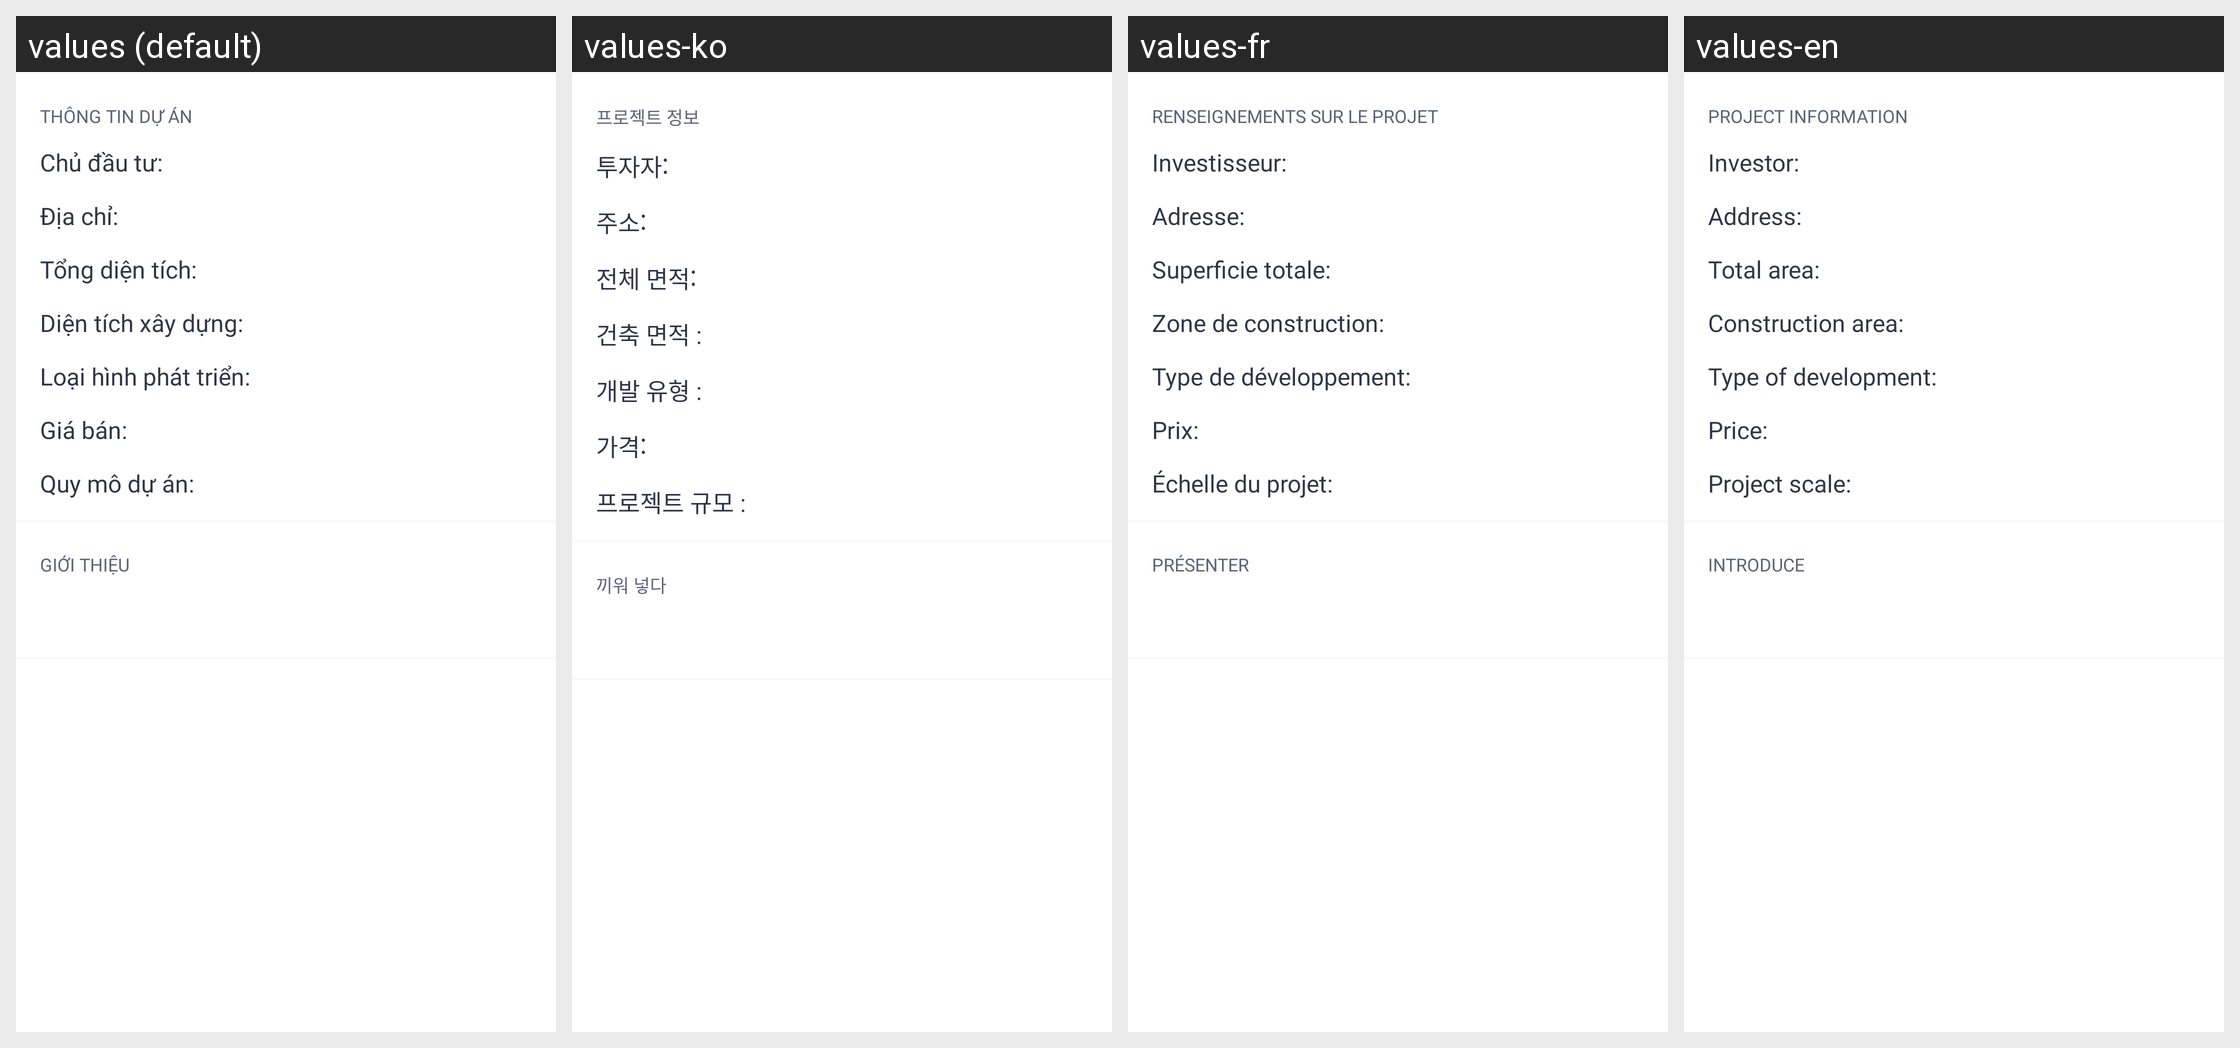

Strings drawn on this Android screen and how each of the app's shown locales translates them:
Android screen res/layout/fragment_project_detail.xml rendered under 4 locales, left to right: values (default), values-ko, values-fr, values-en. Device: Nexus 5 (rendered at 1080×1920; each locale shown at half size, 540×960, under a caption strip naming it); theme AppTheme.
Strings drawn on this screen, with the default value and each locale's value (text and hints the layout hard-codes, and strings that could not be matched under every locale, appear in the picture but are not listed):

text_info_project
  values: Thông tin dự án
  values-ko: 프로젝트 정보
  values-fr: Renseignements sur le projet
  values-en: Project information 

text_field_project_investor
  values: Chủ đầu tư:
  values-ko: 투자자:
  values-fr: Investisseur:
  values-en: Investor:

address_
  values: Địa chỉ:
  values-ko: 주소:
  values-fr: Adresse:
  values-en: Address:

text_project_total_acreage_build
  values: Tổng diện tích:
  values-ko: 전체 면적:
  values-fr: Superficie totale:
  values-en: Total area:

text_project_acreage_build
  values: Diện tích xây dựng:
  values-ko: 건축 면적 :
  values-fr: Zone de construction:
  values-en: Construction area:

text_project_type_development
  values: Loại hình phát triển:
  values-ko: 개발 유형 :
  values-fr: Type de développement:
  values-en: Type of development:

text_project_price
  values: Giá bán:
  values-ko: 가격:
  values-fr: Prix:
  values-en: Price:

text_project_scale
  values: Quy mô dự án:
  values-ko: 프로젝트 규모 :
  values-fr: Échelle du projet:
  values-en: Project scale:

text_intro
  values: Giới thiệu
  values-ko: 끼워 넣다 
  values-fr: Présenter
  values-en: Introduce
